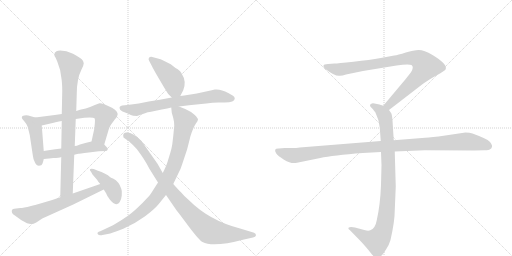
t = 0.00 s
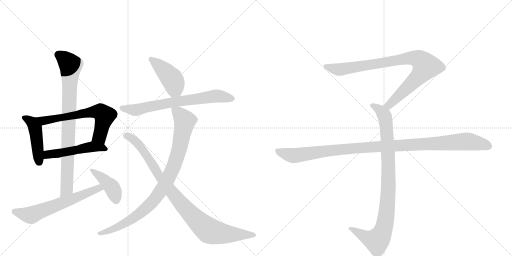
t = 2.19 s
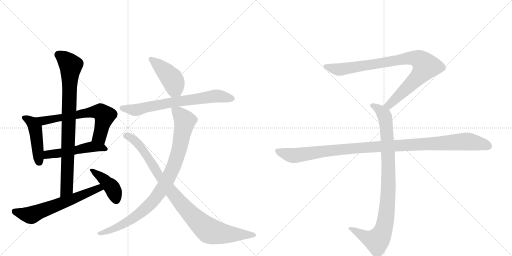
t = 4.38 s
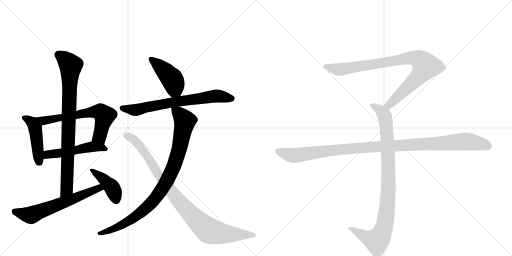
t = 6.58 s
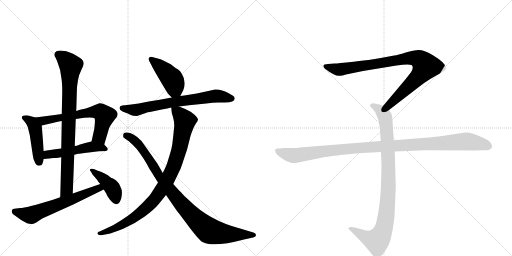
t = 8.77 s
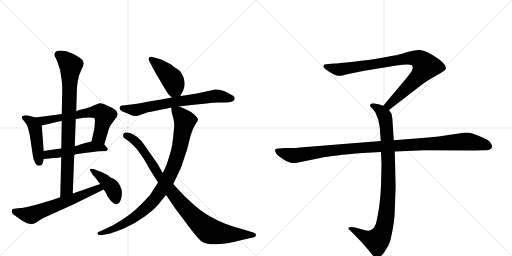
t = 10.96 s

The animated SVG that drew these frames (rendered in a browser with its animation timeline set to each time). Animation: 13 CSS @keyframes rules; one cycle of 10.96 s.

<svg version="1.1" viewBox="0 0 2048 1024" xmlns="http://www.w3.org/2000/svg">
  <g stroke="lightgray" stroke-dasharray="1,1" stroke-width="1" transform="scale(4, 4)">
    <line x1="0" y1="0" x2="256" y2="256"></line>
    <line x1="256" y1="0" x2="0" y2="256"></line>
    <line x1="128" y1="0" x2="128" y2="256"></line>
    <line x1="0" y1="128" x2="256" y2="128"></line>
    <line x1="256" y1="0" x2="512" y2="256"></line>
    <line x1="512" y1="0" x2="256" y2="256"></line>
    <line x1="384" y1="0" x2="384" y2="256"></line>
    <line x1="256" y1="128" x2="512" y2="128"></line>
  </g>
<g transform="scale(1, -1) translate(0, -850)">
   <style type="text/css">
    @keyframes keyframes0 {
      from {
       stroke: black;
       stroke-dashoffset: 459;
       stroke-width: 128;
       }
       60% {
       animation-timing-function: step-end;
       stroke: black;
       stroke-dashoffset: 0;
       stroke-width: 128;
       }
       to {
       stroke: black;
       stroke-width: 1024;
       }
       }
       #make-me-a-hanzi-animation-0 {
         animation: keyframes0 0.623535s both;
         animation-delay: 0.000000s;
         animation-timing-function: linear;
       }
    @keyframes keyframes1 {
      from {
       stroke: black;
       stroke-dashoffset: 650;
       stroke-width: 128;
       }
       68% {
       animation-timing-function: step-end;
       stroke: black;
       stroke-dashoffset: 0;
       stroke-width: 128;
       }
       to {
       stroke: black;
       stroke-width: 1024;
       }
       }
       #make-me-a-hanzi-animation-1 {
         animation: keyframes1 0.778971s both;
         animation-delay: 0.623535s;
         animation-timing-function: linear;
       }
    @keyframes keyframes2 {
      from {
       stroke: black;
       stroke-dashoffset: 502;
       stroke-width: 128;
       }
       62% {
       animation-timing-function: step-end;
       stroke: black;
       stroke-dashoffset: 0;
       stroke-width: 128;
       }
       to {
       stroke: black;
       stroke-width: 1024;
       }
       }
       #make-me-a-hanzi-animation-2 {
         animation: keyframes2 0.658529s both;
         animation-delay: 1.402507s;
         animation-timing-function: linear;
       }
    @keyframes keyframes3 {
      from {
       stroke: black;
       stroke-dashoffset: 849;
       stroke-width: 128;
       }
       73% {
       animation-timing-function: step-end;
       stroke: black;
       stroke-dashoffset: 0;
       stroke-width: 128;
       }
       to {
       stroke: black;
       stroke-width: 1024;
       }
       }
       #make-me-a-hanzi-animation-3 {
         animation: keyframes3 0.940918s both;
         animation-delay: 2.061035s;
         animation-timing-function: linear;
       }
    @keyframes keyframes4 {
      from {
       stroke: black;
       stroke-dashoffset: 626;
       stroke-width: 128;
       }
       67% {
       animation-timing-function: step-end;
       stroke: black;
       stroke-dashoffset: 0;
       stroke-width: 128;
       }
       to {
       stroke: black;
       stroke-width: 1024;
       }
       }
       #make-me-a-hanzi-animation-4 {
         animation: keyframes4 0.759440s both;
         animation-delay: 3.001953s;
         animation-timing-function: linear;
       }
    @keyframes keyframes5 {
      from {
       stroke: black;
       stroke-dashoffset: 419;
       stroke-width: 128;
       }
       58% {
       animation-timing-function: step-end;
       stroke: black;
       stroke-dashoffset: 0;
       stroke-width: 128;
       }
       to {
       stroke: black;
       stroke-width: 1024;
       }
       }
       #make-me-a-hanzi-animation-5 {
         animation: keyframes5 0.590983s both;
         animation-delay: 3.761393s;
         animation-timing-function: linear;
       }
    @keyframes keyframes6 {
      from {
       stroke: black;
       stroke-dashoffset: 439;
       stroke-width: 128;
       }
       59% {
       animation-timing-function: step-end;
       stroke: black;
       stroke-dashoffset: 0;
       stroke-width: 128;
       }
       to {
       stroke: black;
       stroke-width: 1024;
       }
       }
       #make-me-a-hanzi-animation-6 {
         animation: keyframes6 0.607259s both;
         animation-delay: 4.352376s;
         animation-timing-function: linear;
       }
    @keyframes keyframes7 {
      from {
       stroke: black;
       stroke-dashoffset: 702;
       stroke-width: 128;
       }
       70% {
       animation-timing-function: step-end;
       stroke: black;
       stroke-dashoffset: 0;
       stroke-width: 128;
       }
       to {
       stroke: black;
       stroke-width: 1024;
       }
       }
       #make-me-a-hanzi-animation-7 {
         animation: keyframes7 0.821289s both;
         animation-delay: 4.959635s;
         animation-timing-function: linear;
       }
    @keyframes keyframes8 {
      from {
       stroke: black;
       stroke-dashoffset: 926;
       stroke-width: 128;
       }
       75% {
       animation-timing-function: step-end;
       stroke: black;
       stroke-dashoffset: 0;
       stroke-width: 128;
       }
       to {
       stroke: black;
       stroke-width: 1024;
       }
       }
       #make-me-a-hanzi-animation-8 {
         animation: keyframes8 1.003581s both;
         animation-delay: 5.780924s;
         animation-timing-function: linear;
       }
    @keyframes keyframes9 {
      from {
       stroke: black;
       stroke-dashoffset: 945;
       stroke-width: 128;
       }
       75% {
       animation-timing-function: step-end;
       stroke: black;
       stroke-dashoffset: 0;
       stroke-width: 128;
       }
       to {
       stroke: black;
       stroke-width: 1024;
       }
       }
       #make-me-a-hanzi-animation-9 {
         animation: keyframes9 1.019043s both;
         animation-delay: 6.784505s;
         animation-timing-function: linear;
       }
    @keyframes keyframes10 {
      from {
       stroke: black;
       stroke-dashoffset: 901;
       stroke-width: 128;
       }
       75% {
       animation-timing-function: step-end;
       stroke: black;
       stroke-dashoffset: 0;
       stroke-width: 128;
       }
       to {
       stroke: black;
       stroke-width: 1024;
       }
       }
       #make-me-a-hanzi-animation-10 {
         animation: keyframes10 0.983236s both;
         animation-delay: 7.803548s;
         animation-timing-function: linear;
       }
    @keyframes keyframes11 {
      from {
       stroke: black;
       stroke-dashoffset: 948;
       stroke-width: 128;
       }
       76% {
       animation-timing-function: step-end;
       stroke: black;
       stroke-dashoffset: 0;
       stroke-width: 128;
       }
       to {
       stroke: black;
       stroke-width: 1024;
       }
       }
       #make-me-a-hanzi-animation-11 {
         animation: keyframes11 1.021484s both;
         animation-delay: 8.786784s;
         animation-timing-function: linear;
       }
    @keyframes keyframes12 {
      from {
       stroke: black;
       stroke-dashoffset: 1108;
       stroke-width: 128;
       }
       78% {
       animation-timing-function: step-end;
       stroke: black;
       stroke-dashoffset: 0;
       stroke-width: 128;
       }
       to {
       stroke: black;
       stroke-width: 1024;
       }
       }
       #make-me-a-hanzi-animation-12 {
         animation: keyframes12 1.151693s both;
         animation-delay: 9.808268s;
         animation-timing-function: linear;
       }
</style>
<path d="M 141 380 L 113 388 Q 105 390 97 388 Q 87 388 87 379 Q 87 376 97 365 Q 107 354 111 342 L 119 310 L 131 230 Q 133 212 139 202 Q 146 182 165 189 Q 171 193 175 214 L 175 246 L 167 348 C 165 373 165 373 141 380 Z" fill="lightgray"></path> 
<path d="M 247 394 L 219 390 L 141 380 C 111 376 138 341 167 348 L 219 360 Q 221 362 247 366 L 303 374 L 337 379 Q 342 380 359 380 Q 375 380 378 377 Q 381 374 379 353 L 377 334 L 366 284 C 360 255 408 243 417 272 L 433 326 Q 434 336 443 350 L 459 372 Q 469 382 469 387 Q 476 404 448 419 L 417 433 Q 403 438 398 437 Q 392 436 377 429 Q 361 421 343 416 L 320 411 L 305 406 L 247 394 Z" fill="lightgray"></path> 
<path d="M 175 214 L 197 216 L 213 218 Q 237 218 245 222 L 297 231 L 313 235 Q 315 235 355 240 L 395 245 L 425 246 Q 436 252 427 261 L 417 272 C 399 292 395 291 366 284 L 345 279 L 320 272 Q 305 266 299 266 L 245 256 L 221 253 Q 217 253 175 246 C 145 241 145 211 175 214 Z" fill="lightgray"></path> 
<path d="M 326 572 Q 335 589 335 597 Q 335 605 327 613 Q 319 621 292 635 Q 265 648 241 648 Q 231 648 226 645 Q 210 635 223 618 L 229 604 Q 243 570 245 541 Q 249 520 249 485 L 247 394 L 247 366 L 245 256 L 245 222 L 241 61 C 240 31 290 46 291 76 L 297 231 L 299 266 L 303 374 L 305 406 L 307 474 Q 307 535 326 572 Z" fill="lightgray"></path> 
<path d="M 241 61 L 209 50 L 141 30 Q 140 30 136 29 L 124 26 Q 92 18 81 18 L 57 15 Q 47 15 47 5 Q 47 -6 61 -13 Q 80 -29 108 -43 Q 120 -47 127 -46 Q 133 -46 145 -40 L 169 -24 L 293 32 L 415 92 C 442 105 429 124 401 114 L 291 76 L 241 61 Z" fill="lightgray"></path> 
<path d="M 415 92 L 425 76 Q 427 69 439 52 Q 454 34 464.5 33.5 Q 475 33 479 42 Q 485 50 487 68.5 Q 489 87 485 95 Q 477 123 452 136 Q 442 140 440 142 Q 426 156 389 168 L 375 174 Q 363 177 360 173 Q 358 169 364 163 L 370 152 L 389 130 Q 390 126 401 114 L 415 92 Z" fill="lightgray"></path> 
<path d="M 721 466 L 733 489 Q 747 524 727 555 Q 722 567 711 573 Q 700 579 697 582 L 683 593 L 657 606 Q 639 615 635 615 L 605 623 Q 599 623 596 619 Q 592 614 597 606 L 609 583 Q 611 578 626 552 L 653 506 Q 671 476 674 473 L 687 460 C 707 440 707 440 721 466 Z" fill="lightgray"></path> 
<path d="M 716 424 L 756 429 L 825 436 Q 852 440 873 440 L 899 440 Q 939 440 939 456 Q 939 463 932 467 L 913 478 Q 883 495 859 492 L 847 489 L 787 476 L 737 468 L 721 466 L 687 460 L 639 451 L 595 444 L 555 436 L 509 430 L 489 428 Q 475 425 479 415 Q 480 408 498 401 Q 516 394 523 390 Q 530 386 548 386 L 586 399 Q 586 400 609 404 L 647 412 Q 672 417 685 420 L 716 424 Z" fill="lightgray"></path> 
<path d="M 693 306 L 689 272 Q 686 254 681 238 L 670 202 Q 666 188 651 158 L 632 120 L 609 84 Q 603 72 584 53 Q 571 38 548 17 Q 524 -5 509 -15 Q 494 -26 452 -51 L 401 -75 Q 386 -79 391 -86 Q 395 -93 410 -90 L 431 -86 Q 448 -83 493 -65 Q 538 -46 579 -16 Q 619 14 635 34 L 664 70 L 693 114 L 716 162 Q 722 172 729 194 L 748 251 Q 750 258 762 306 Q 774 343 783 355 Q 792 366 792 372 Q 792 377 778 391 Q 764 404 741 414 Q 718 424 716 424 C 688 435 683 437 685 420 L 687 399 L 693 378 Q 697 363 697 347 L 693 306 Z" fill="lightgray"></path> 
<path d="M 651 158 L 630 195 L 566 286 Q 532 322 504 320 Q 489 319 494 300 L 518 283 Q 523 278 527.5 274.5 Q 532 271 547 254 Q 579 212 597 176 L 632 120 L 664 70 L 708 6 Q 713 0 755 -55.5 Q 797 -111 810 -118 Q 851 -141 976 -108 L 1012 -100 Q 1022 -99 1024 -91 Q 1024 -83 1010 -79 L 957 -63 Q 836 -31 756 49 Q 735 67 723 82 Q 716 88 693 114 L 651 158 Z" fill="lightgray"></path> 
<path d="M 1556 410 L 1687 511 Q 1708 527 1745 548 Q 1783 569 1783 574 Q 1790 594 1730 630 Q 1696 650 1675 650 Q 1655 650 1623 640 Q 1591 630 1577 628 L 1523 618 Q 1479 610 1414 603 Q 1350 596 1338 596 L 1312 594 Q 1294 594 1294 587 Q 1292 583 1300 575 Q 1342 543 1360 547 Q 1369 547 1384 552 L 1452 566 L 1586 588 Q 1633 595 1646 590 Q 1657 582 1644 561 L 1622 533 L 1533 427 C 1514 404 1532 392 1556 410 Z" fill="lightgray"></path> 
<path d="M 1524 242 L 1526 189 L 1524 110 Q 1521 31 1507 -31 Q 1501 -65 1481 -71 Q 1474 -75 1457 -70 L 1420 -60 Q 1400 -56 1394 -61 Q 1392 -66 1399 -70 L 1442 -114 Q 1467 -141 1480 -158 Q 1493 -175 1498 -178 Q 1510 -188 1524 -174 Q 1531 -169 1544 -148 Q 1556 -131 1562 -110 Q 1579 -36 1579 8 L 1583 104 L 1579 244 L 1575 289 L 1570 368 Q 1568 391 1565 397 L 1556 410 C 1549 422 1549 422 1533 427 L 1518 432 L 1498 436 Q 1488 438 1484 434 Q 1480 433 1480 428 Q 1480 423 1488 417 Q 1500 403 1502 399 Q 1517 369 1519 340 L 1523 286 L 1524 242 Z" fill="lightgray"></path> 
<path d="M 1523 286 L 1199 260 Q 1185 258 1169 258 L 1139 258 L 1115 256 Q 1092 257 1105 236 Q 1111 227 1136 211 Q 1162 195 1183 198 L 1281 218 Q 1331 229 1451 238 L 1524 242 L 1579 244 L 1699 249 L 1896 248 L 1939 249 Q 1956 249 1960 253 Q 1966 255 1968 263 Q 1970 270 1959 283 Q 1948 295 1890 316 Q 1879 320 1862 320 L 1754 304 Q 1709 299 1688 298 L 1575 289 L 1523 286 Z" fill="lightgray"></path> 
      <clipPath id="make-me-a-hanzi-clip-0">
      <path d="M 141 380 L 113 388 Q 105 390 97 388 Q 87 388 87 379 Q 87 376 97 365 Q 107 354 111 342 L 119 310 L 131 230 Q 133 212 139 202 Q 146 182 165 189 Q 171 193 175 214 L 175 246 L 167 348 C 165 373 165 373 141 380 Z" fill="lightgray"></path>
      </clipPath>
      <path clip-path="url(#make-me-a-hanzi-clip-0)" d="M 95 380 L 129 358 L 141 337 L 157 200 " fill="none" id="make-me-a-hanzi-animation-0" stroke-dasharray="331 662" stroke-linecap="round"></path>

      <clipPath id="make-me-a-hanzi-clip-1">
      <path d="M 247 394 L 219 390 L 141 380 C 111 376 138 341 167 348 L 219 360 Q 221 362 247 366 L 303 374 L 337 379 Q 342 380 359 380 Q 375 380 378 377 Q 381 374 379 353 L 377 334 L 366 284 C 360 255 408 243 417 272 L 433 326 Q 434 336 443 350 L 459 372 Q 469 382 469 387 Q 476 404 448 419 L 417 433 Q 403 438 398 437 Q 392 436 377 429 Q 361 421 343 416 L 320 411 L 305 406 L 247 394 Z" fill="lightgray"></path>
      </clipPath>
      <path clip-path="url(#make-me-a-hanzi-clip-1)" d="M 149 378 L 173 367 L 354 400 L 402 402 L 418 387 L 405 327 L 398 304 L 374 289 " fill="none" id="make-me-a-hanzi-animation-1" stroke-dasharray="522 1044" stroke-linecap="round"></path>

      <clipPath id="make-me-a-hanzi-clip-2">
      <path d="M 175 214 L 197 216 L 213 218 Q 237 218 245 222 L 297 231 L 313 235 Q 315 235 355 240 L 395 245 L 425 246 Q 436 252 427 261 L 417 272 C 399 292 395 291 366 284 L 345 279 L 320 272 Q 305 266 299 266 L 245 256 L 221 253 Q 217 253 175 246 C 145 241 145 211 175 214 Z" fill="lightgray"></path>
      </clipPath>
      <path clip-path="url(#make-me-a-hanzi-clip-2)" d="M 180 219 L 193 233 L 366 263 L 417 255 " fill="none" id="make-me-a-hanzi-animation-2" stroke-dasharray="374 748" stroke-linecap="round"></path>

      <clipPath id="make-me-a-hanzi-clip-3">
      <path d="M 326 572 Q 335 589 335 597 Q 335 605 327 613 Q 319 621 292 635 Q 265 648 241 648 Q 231 648 226 645 Q 210 635 223 618 L 229 604 Q 243 570 245 541 Q 249 520 249 485 L 247 394 L 247 366 L 245 256 L 245 222 L 241 61 C 240 31 290 46 291 76 L 297 231 L 299 266 L 303 374 L 305 406 L 307 474 Q 307 535 326 572 Z" fill="lightgray"></path>
      </clipPath>
      <path clip-path="url(#make-me-a-hanzi-clip-3)" d="M 233 631 L 283 588 L 267 97 L 246 68 " fill="none" id="make-me-a-hanzi-animation-3" stroke-dasharray="721 1442" stroke-linecap="round"></path>

      <clipPath id="make-me-a-hanzi-clip-4">
      <path d="M 241 61 L 209 50 L 141 30 Q 140 30 136 29 L 124 26 Q 92 18 81 18 L 57 15 Q 47 15 47 5 Q 47 -6 61 -13 Q 80 -29 108 -43 Q 120 -47 127 -46 Q 133 -46 145 -40 L 169 -24 L 293 32 L 415 92 C 442 105 429 124 401 114 L 291 76 L 241 61 Z" fill="lightgray"></path>
      </clipPath>
      <path clip-path="url(#make-me-a-hanzi-clip-4)" d="M 59 3 L 103 -8 L 132 -8 L 395 98 L 406 94 " fill="none" id="make-me-a-hanzi-animation-4" stroke-dasharray="498 996" stroke-linecap="round"></path>

      <clipPath id="make-me-a-hanzi-clip-5">
      <path d="M 415 92 L 425 76 Q 427 69 439 52 Q 454 34 464.5 33.5 Q 475 33 479 42 Q 485 50 487 68.5 Q 489 87 485 95 Q 477 123 452 136 Q 442 140 440 142 Q 426 156 389 168 L 375 174 Q 363 177 360 173 Q 358 169 364 163 L 370 152 L 389 130 Q 390 126 401 114 L 415 92 Z" fill="lightgray"></path>
      </clipPath>
      <path clip-path="url(#make-me-a-hanzi-clip-5)" d="M 368 170 L 406 142 L 450 97 L 466 47 " fill="none" id="make-me-a-hanzi-animation-5" stroke-dasharray="291 582" stroke-linecap="round"></path>

      <clipPath id="make-me-a-hanzi-clip-6">
      <path d="M 721 466 L 733 489 Q 747 524 727 555 Q 722 567 711 573 Q 700 579 697 582 L 683 593 L 657 606 Q 639 615 635 615 L 605 623 Q 599 623 596 619 Q 592 614 597 606 L 609 583 Q 611 578 626 552 L 653 506 Q 671 476 674 473 L 687 460 C 707 440 707 440 721 466 Z" fill="lightgray"></path>
      </clipPath>
      <path clip-path="url(#make-me-a-hanzi-clip-6)" d="M 604 613 L 664 561 L 692 528 L 699 499 L 691 470 " fill="none" id="make-me-a-hanzi-animation-6" stroke-dasharray="311 622" stroke-linecap="round"></path>

      <clipPath id="make-me-a-hanzi-clip-7">
      <path d="M 716 424 L 756 429 L 825 436 Q 852 440 873 440 L 899 440 Q 939 440 939 456 Q 939 463 932 467 L 913 478 Q 883 495 859 492 L 847 489 L 787 476 L 737 468 L 721 466 L 687 460 L 639 451 L 595 444 L 555 436 L 509 430 L 489 428 Q 475 425 479 415 Q 480 408 498 401 Q 516 394 523 390 Q 530 386 548 386 L 586 399 Q 586 400 609 404 L 647 412 Q 672 417 685 420 L 716 424 Z" fill="lightgray"></path>
      </clipPath>
      <path clip-path="url(#make-me-a-hanzi-clip-7)" d="M 488 419 L 547 410 L 673 438 L 859 466 L 927 456 " fill="none" id="make-me-a-hanzi-animation-7" stroke-dasharray="574 1148" stroke-linecap="round"></path>

      <clipPath id="make-me-a-hanzi-clip-8">
      <path d="M 693 306 L 689 272 Q 686 254 681 238 L 670 202 Q 666 188 651 158 L 632 120 L 609 84 Q 603 72 584 53 Q 571 38 548 17 Q 524 -5 509 -15 Q 494 -26 452 -51 L 401 -75 Q 386 -79 391 -86 Q 395 -93 410 -90 L 431 -86 Q 448 -83 493 -65 Q 538 -46 579 -16 Q 619 14 635 34 L 664 70 L 693 114 L 716 162 Q 722 172 729 194 L 748 251 Q 750 258 762 306 Q 774 343 783 355 Q 792 366 792 372 Q 792 377 778 391 Q 764 404 741 414 Q 718 424 716 424 C 688 435 683 437 685 420 L 687 399 L 693 378 Q 697 363 697 347 L 693 306 Z" fill="lightgray"></path>
      </clipPath>
      <path clip-path="url(#make-me-a-hanzi-clip-8)" d="M 693 416 L 739 366 L 713 239 L 693 179 L 666 124 L 613 46 L 560 -3 L 479 -54 L 398 -82 " fill="none" id="make-me-a-hanzi-animation-8" stroke-dasharray="798 1596" stroke-linecap="round"></path>

      <clipPath id="make-me-a-hanzi-clip-9">
      <path d="M 651 158 L 630 195 L 566 286 Q 532 322 504 320 Q 489 319 494 300 L 518 283 Q 523 278 527.5 274.5 Q 532 271 547 254 Q 579 212 597 176 L 632 120 L 664 70 L 708 6 Q 713 0 755 -55.5 Q 797 -111 810 -118 Q 851 -141 976 -108 L 1012 -100 Q 1022 -99 1024 -91 Q 1024 -83 1010 -79 L 957 -63 Q 836 -31 756 49 Q 735 67 723 82 Q 716 88 693 114 L 651 158 Z" fill="lightgray"></path>
      </clipPath>
      <path clip-path="url(#make-me-a-hanzi-clip-9)" d="M 505 307 L 548 281 L 636 146 L 709 54 L 822 -62 L 842 -75 L 883 -84 L 1015 -91 " fill="none" id="make-me-a-hanzi-animation-9" stroke-dasharray="817 1634" stroke-linecap="round"></path>

      <clipPath id="make-me-a-hanzi-clip-10">
      <path d="M 1556 410 L 1687 511 Q 1708 527 1745 548 Q 1783 569 1783 574 Q 1790 594 1730 630 Q 1696 650 1675 650 Q 1655 650 1623 640 Q 1591 630 1577 628 L 1523 618 Q 1479 610 1414 603 Q 1350 596 1338 596 L 1312 594 Q 1294 594 1294 587 Q 1292 583 1300 575 Q 1342 543 1360 547 Q 1369 547 1384 552 L 1452 566 L 1586 588 Q 1633 595 1646 590 Q 1657 582 1644 561 L 1622 533 L 1533 427 C 1514 404 1532 392 1556 410 Z" fill="lightgray"></path>
      </clipPath>
      <path clip-path="url(#make-me-a-hanzi-clip-10)" d="M 1303 584 L 1362 572 L 1620 616 L 1651 619 L 1682 609 L 1703 585 L 1690 563 L 1575 447 L 1556 430 L 1543 429 " fill="none" id="make-me-a-hanzi-animation-10" stroke-dasharray="773 1546" stroke-linecap="round"></path>

      <clipPath id="make-me-a-hanzi-clip-11">
      <path d="M 1524 242 L 1526 189 L 1524 110 Q 1521 31 1507 -31 Q 1501 -65 1481 -71 Q 1474 -75 1457 -70 L 1420 -60 Q 1400 -56 1394 -61 Q 1392 -66 1399 -70 L 1442 -114 Q 1467 -141 1480 -158 Q 1493 -175 1498 -178 Q 1510 -188 1524 -174 Q 1531 -169 1544 -148 Q 1556 -131 1562 -110 Q 1579 -36 1579 8 L 1583 104 L 1579 244 L 1575 289 L 1570 368 Q 1568 391 1565 397 L 1556 410 C 1549 422 1549 422 1533 427 L 1518 432 L 1498 436 Q 1488 438 1484 434 Q 1480 433 1480 428 Q 1480 423 1488 417 Q 1500 403 1502 399 Q 1517 369 1519 340 L 1523 286 L 1524 242 Z" fill="lightgray"></path>
      </clipPath>
      <path clip-path="url(#make-me-a-hanzi-clip-11)" d="M 1489 426 L 1519 411 L 1535 393 L 1546 343 L 1554 111 L 1542 -32 L 1524 -92 L 1505 -113 L 1468 -102 L 1400 -64 " fill="none" id="make-me-a-hanzi-animation-11" stroke-dasharray="820 1640" stroke-linecap="round"></path>

      <clipPath id="make-me-a-hanzi-clip-12">
      <path d="M 1523 286 L 1199 260 Q 1185 258 1169 258 L 1139 258 L 1115 256 Q 1092 257 1105 236 Q 1111 227 1136 211 Q 1162 195 1183 198 L 1281 218 Q 1331 229 1451 238 L 1524 242 L 1579 244 L 1699 249 L 1896 248 L 1939 249 Q 1956 249 1960 253 Q 1966 255 1968 263 Q 1970 270 1959 283 Q 1948 295 1890 316 Q 1879 320 1862 320 L 1754 304 Q 1709 299 1688 298 L 1575 289 L 1523 286 Z" fill="lightgray"></path>
      </clipPath>
      <path clip-path="url(#make-me-a-hanzi-clip-12)" d="M 1111 246 L 1141 234 L 1184 228 L 1424 258 L 1858 284 L 1925 275 L 1955 265 " fill="none" id="make-me-a-hanzi-animation-12" stroke-dasharray="980 1960" stroke-linecap="round"></path>

</g>
</svg>
